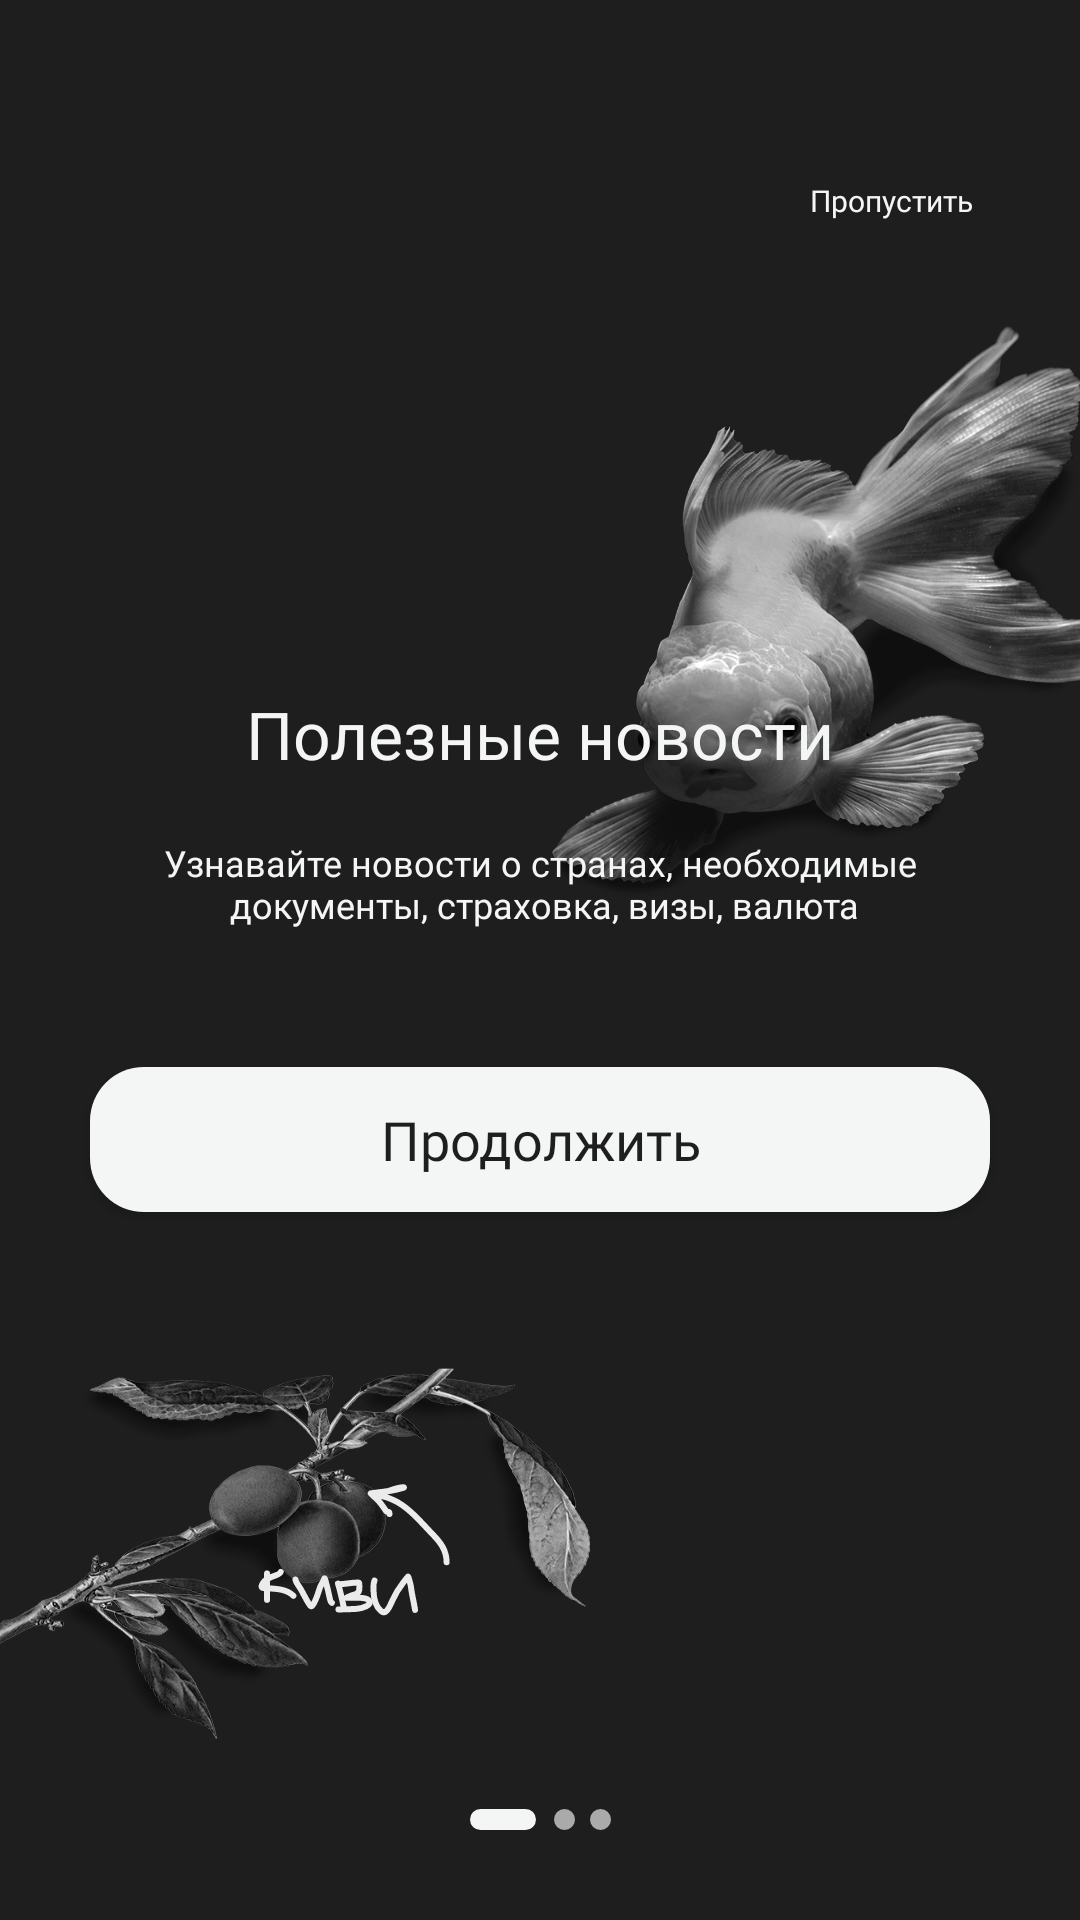

This screen was rendered from an Android layout file. Write that file and the resources it references.
<!-- AndroidManifest.xml: application theme Theme.WorldWise -->
<!-- res/layout/fragment_welcome_news_screen.xml -->
<?xml version="1.0" encoding="utf-8"?>
<androidx.constraintlayout.widget.ConstraintLayout xmlns:android="http://schemas.android.com/apk/res/android"
    xmlns:app="http://schemas.android.com/apk/res-auto"
    xmlns:tools="http://schemas.android.com/tools"
    android:layout_width="match_parent"
    android:layout_height="match_parent"
    android:background="@drawable/bg_welcome_news"
    tools:context=".presentation.screens.welcome.WelcomeNewsScreen">

    <TextView
        android:id="@+id/welcome_skip"
        android:layout_width="70dp"
        android:layout_height="wrap_content"
        android:layout_marginTop="60dp"
        android:layout_marginEnd="20dp"
        android:fontFamily="@font/just_sans_regular"
        android:text="@string/welcome_news__skip"
        android:textColor="@color/colorSecondary"
        android:textSize="10sp"
        app:layout_constraintEnd_toEndOf="parent"
        app:layout_constraintTop_toTopOf="parent"
        tools:ignore="SmallSp" />

    <TextView
        android:id="@+id/title"
        android:layout_width="wrap_content"
        android:layout_height="wrap_content"
        android:layout_marginBottom="20dp"
        android:fontFamily="@font/tee"
        android:text="@string/welcome_news__useful_news"
        android:textColor="@color/colorSecondary"
        android:textSize="22sp"
        app:layout_constraintBottom_toTopOf="@+id/caption"
        app:layout_constraintEnd_toEndOf="parent"
        app:layout_constraintStart_toStartOf="parent"
        app:layout_constraintTop_toTopOf="parent"
        app:layout_constraintVertical_chainStyle="packed" />

    <TextView
        android:id="@+id/caption"
        android:layout_width="wrap_content"
        android:layout_height="wrap_content"
        android:layout_marginBottom="20dp"
        android:fontFamily="@font/just_sans_regular"
        android:gravity="center"
        android:text="@string/welcome_news__about_news"
        android:textColor="@color/colorSecondary"
        android:textSize="12sp"
        app:layout_constraintBottom_toTopOf="@+id/action_continue"
        app:layout_constraintEnd_toEndOf="parent"
        app:layout_constraintStart_toStartOf="parent"
        app:layout_constraintTop_toBottomOf="@+id/title" />

    <com.google.android.material.button.MaterialButton
        android:id="@+id/action_continue"
        style="@style/ButtonStyle"
        android:layout_width="300dp"
        android:layout_height="wrap_content"
        android:layout_marginTop="20dp"
        android:paddingVertical="12dp"
        android:text="@string/welcome_news__action_continue"
        app:layout_constraintBottom_toBottomOf="parent"
        app:layout_constraintEnd_toEndOf="parent"
        app:layout_constraintStart_toStartOf="parent"
        app:layout_constraintTop_toBottomOf="@id/caption" />

    <ImageView
        android:layout_width="wrap_content"
        android:layout_height="wrap_content"
        android:src="@drawable/ic_kivi"
        app:layout_constraintBottom_toBottomOf="parent"
        app:layout_constraintEnd_toEndOf="parent"
        app:layout_constraintHorizontal_bias="0.29"
        app:layout_constraintStart_toStartOf="parent"
        app:layout_constraintTop_toTopOf="parent"
        app:layout_constraintVertical_bias="0.83" />

    <ImageView
        android:layout_width="wrap_content"
        android:layout_height="wrap_content"
        android:layout_marginBottom="30dp"
        android:src="@drawable/ic_scroll_first"
        app:layout_constraintBottom_toBottomOf="parent"
        app:layout_constraintEnd_toEndOf="parent"
        app:layout_constraintStart_toStartOf="parent" />

</androidx.constraintlayout.widget.ConstraintLayout>
<!-- resources referenced by this layout -->
<resources>
  <color name="colorSecondary">#F4F6F5</color>
  <!-- drawable bg_welcome_news: png bitmap (drawable, 371563 bytes) -->
  <!-- drawable ic_kivi: vector/xml drawable (drawable, 3165 chars, omitted) -->
  <!-- drawable ic_scroll_first (drawable) -->
  <vector xmlns:android="http://schemas.android.com/apk/res/android"
      android:width="47dp"
      android:height="7dp"
      android:viewportWidth="47"
      android:viewportHeight="7">
    <path
        android:pathData="M43.5,3.5m-3.5,0a3.5,3.5 0,1 1,7 0a3.5,3.5 0,1 1,-7 0"
        android:fillColor="#AAAAAA"/>
    <path
        android:pathData="M31.5,3.5m-3.5,0a3.5,3.5 0,1 1,7 0a3.5,3.5 0,1 1,-7 0"
        android:fillColor="#AAAAAA"/>
    <path
        android:pathData="M3.5,0L18.5,0A3.5,3.5 0,0 1,22 3.5L22,3.5A3.5,3.5 0,0 1,18.5 7L3.5,7A3.5,3.5 0,0 1,0 3.5L0,3.5A3.5,3.5 0,0 1,3.5 0z"
        android:fillColor="#F4F6F5"/>
  </vector>
  <string name="welcome_news__about_news">Узнавайте новости о странах, необходимые\n документы, страховка, визы, валюта</string>
  <string name="welcome_news__action_continue">@string/common__action_continue</string>
  <string name="welcome_news__skip">Пропустить</string>
  <string name="welcome_news__useful_news">Полезные новости</string>
  <style name="ButtonStyle">
          <item name="android:fontFamily">@font/tee</item>
          <item name="android:textAllCaps">false</item>
          <item name="android:gravity">center</item>
          <item name="android:textSize">18sp</item>
          <item name="android:textColor">@color/colorPrimary</item>
          <item name="backgroundTint">@color/colorSecondary</item>
          <item name="cornerRadius">18dp</item>
          <item name="android:letterSpacing">0</item>
      </style>
  <style name="Theme.WorldWise" parent="Base.Theme.WorldWise" />
  <color name="colorPrimary">#1E1E1E</color>
  <style name="Base.Theme.WorldWise" parent="Theme.MaterialComponents.Light.NoActionBar">
          <item name="colorPrimary">@color/colorPrimary</item>
          <item name="android:statusBarColor">?attr/colorPrimary</item>
      </style>
</resources>
